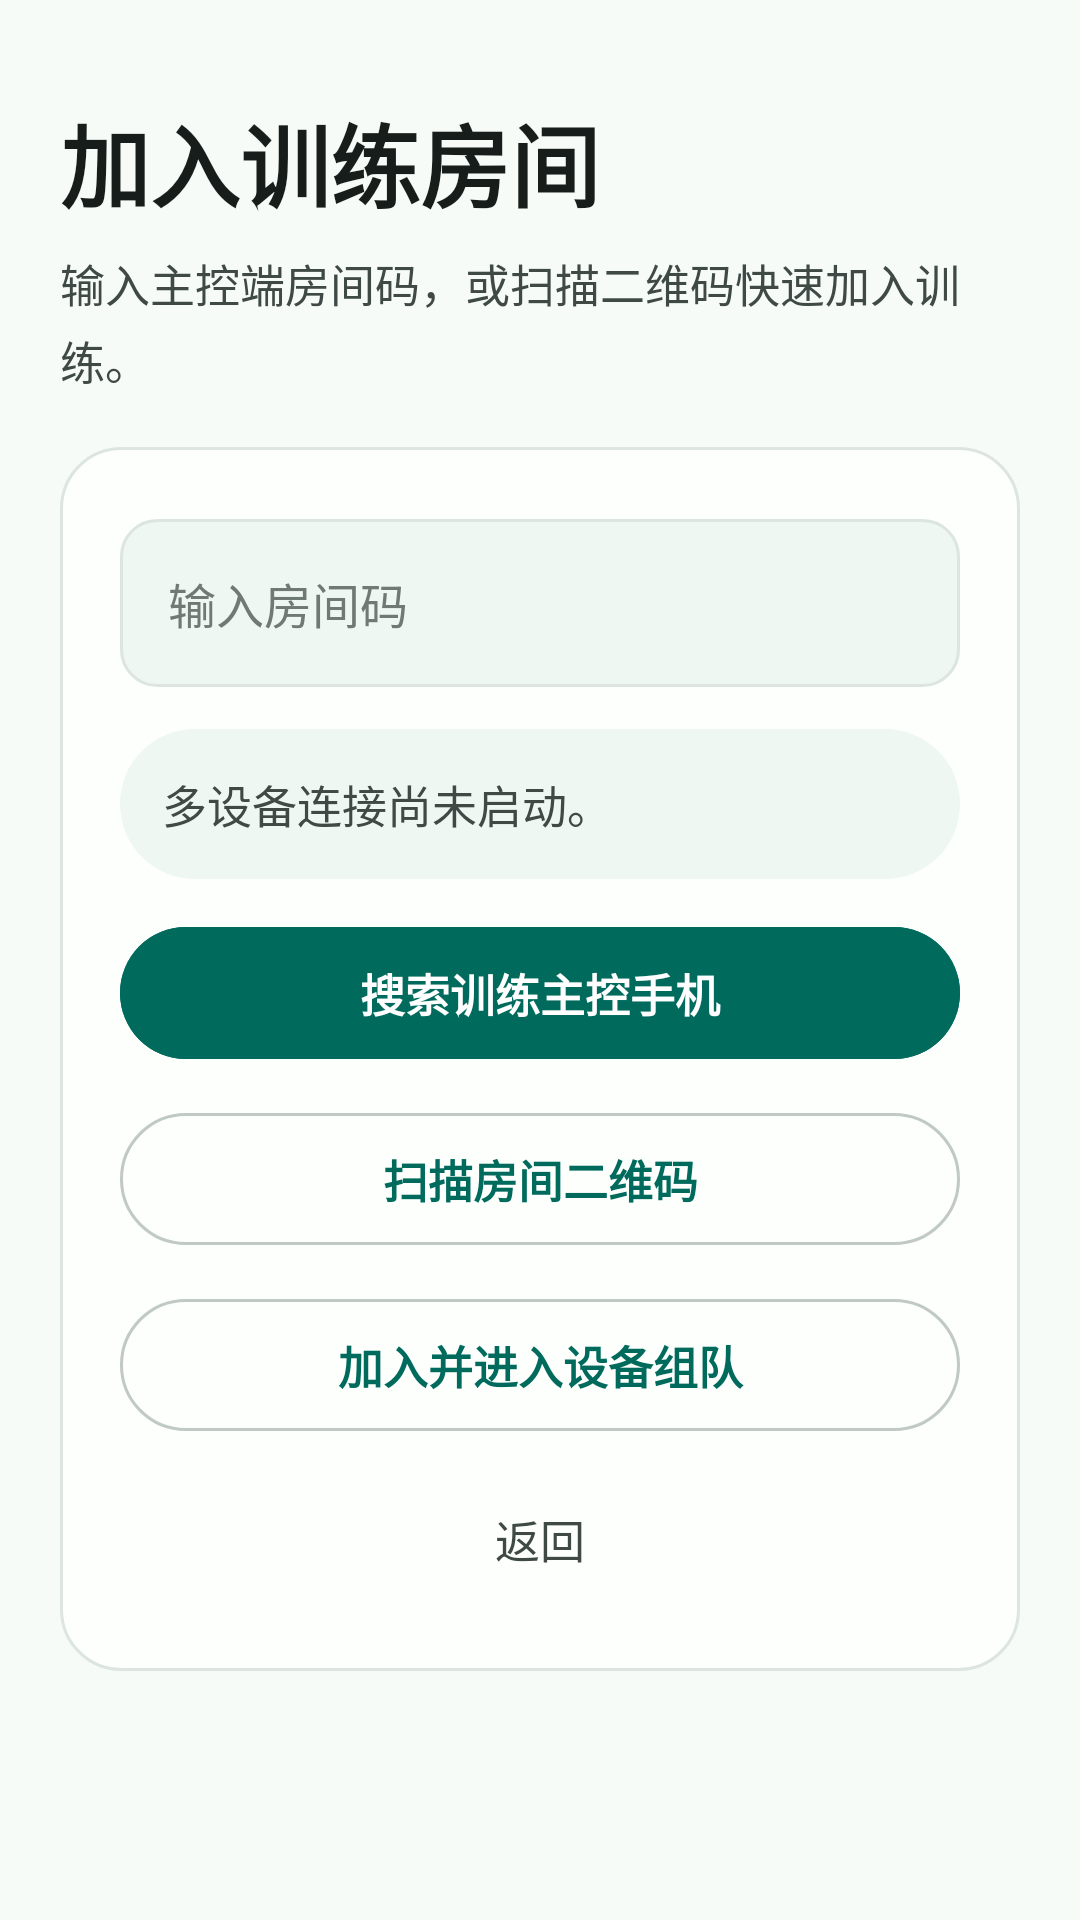

Produce the Android XML layout that renders to this screen, including the resource entries it uses.
<!-- AndroidManifest.xml: application theme Theme.ZhiZiJing -->
<!-- res/layout/activity_join_room.xml -->
<?xml version="1.0" encoding="utf-8"?>
<ScrollView xmlns:android="http://schemas.android.com/apk/res/android"
    xmlns:tools="http://schemas.android.com/tools"
    android:layout_width="match_parent"
    android:layout_height="match_parent"
    android:background="@color/zzj_background"
    android:fillViewport="true"
    android:fitsSystemWindows="true"
    tools:ignore="HardcodedText">

    <LinearLayout
        android:layout_width="match_parent"
        android:layout_height="wrap_content"
        android:orientation="vertical"
        android:paddingStart="20dp"
        android:paddingTop="32dp"
        android:paddingEnd="20dp"
        android:paddingBottom="20dp">

        <TextView
            style="@style/ZzjPageTitle"
            android:text="加入训练房间" />

        <TextView
            style="@style/ZzjBodyText"
            android:layout_marginTop="8dp"
            android:text="输入主控端房间码，或扫描二维码快速加入训练。" />

        <LinearLayout
            style="@style/ZzjCard"
            android:layout_marginTop="18dp">

            <EditText
                android:id="@+id/roomCodeInput"
                style="@style/SettingsTextInput"
                android:hint="输入房间码"
                android:inputType="number" />

            <TextView
                android:id="@+id/nearbyStatusText"
                style="@style/ZzjBodyText"
                android:layout_marginTop="14dp"
                android:background="@drawable/bg_zzj_card_soft"
                android:padding="14dp"
                android:text="多设备连接尚未启动。" />

            <com.google.android.material.button.MaterialButton
                android:id="@+id/startDiscoveryButton"
                style="@style/ZzjPrimaryButton"
                android:text="搜索训练主控手机" />

            <com.google.android.material.button.MaterialButton
                android:id="@+id/scanQrButton"
                style="@style/ZzjSecondaryButton"
                android:text="扫描房间二维码" />

            <com.google.android.material.button.MaterialButton
                android:id="@+id/joinButton"
                style="@style/ZzjSecondaryButton"
                android:text="加入并进入设备组队" />

            <com.google.android.material.button.MaterialButton
                android:id="@+id/backButton"
                style="@style/ZzjTextButton"
                android:text="返回" />
        </LinearLayout>
    </LinearLayout>
</ScrollView>
<!-- resources referenced by this layout -->
<resources>
  <color name="zzj_background">#F7FBF8</color>
  <!-- drawable bg_zzj_card_soft (drawable) -->
  <?xml version="1.0" encoding="utf-8"?>
  <shape xmlns:android="http://schemas.android.com/apk/res/android">
      <solid android:color="@color/zzj_surface_container" />
      <corners android:radius="28dp" />
  </shape>
  <style name="ZzjBodyText">
          <item name="android:layout_width">match_parent</item>
          <item name="android:layout_height">wrap_content</item>
          <item name="android:lineSpacingExtra">4dp</item>
          <item name="android:textColor">@color/zzj_text_secondary</item>
          <item name="android:textSize">15sp</item>
          <item name="android:letterSpacing">0</item>
      </style>
  <style name="ZzjCard">
          <item name="android:layout_width">match_parent</item>
          <item name="android:layout_height">wrap_content</item>
          <item name="android:background">@drawable/bg_zzj_card</item>
          <item name="android:elevation">0dp</item>
          <item name="android:orientation">vertical</item>
          <item name="android:padding">20dp</item>
      </style>
  <style name="ZzjPageTitle">
          <item name="android:layout_width">match_parent</item>
          <item name="android:layout_height">wrap_content</item>
          <item name="android:textColor">@color/zzj_text_primary</item>
          <item name="android:textSize">30sp</item>
          <item name="android:textStyle">bold</item>
          <item name="android:letterSpacing">0</item>
      </style>
  <style name="ZzjTextButton" parent="Widget.Material3.Button.TextButton">
          <item name="android:layout_width">match_parent</item>
          <item name="android:layout_height">48dp</item>
          <item name="android:layout_marginTop">8dp</item>
          <item name="android:textColor">@color/zzj_text_secondary</item>
          <item name="android:textSize">15sp</item>
          <item name="android:letterSpacing">0</item>
          <item name="android:textAllCaps">false</item>
          <item name="cornerRadius">24dp</item>
      </style>
  <style name="Theme.ZhiZiJing" parent="Base.Theme.ZhiZiJing" />
  <color name="zzj_surface_container">#EEF7F2</color>
  <!-- drawable bg_zzj_input (drawable) -->
  <?xml version="1.0" encoding="utf-8"?>
  <shape xmlns:android="http://schemas.android.com/apk/res/android">
      <solid android:color="@color/zzj_surface_container" />
      <corners android:radius="12dp" />
      <stroke
          android:width="1dp"
          android:color="@color/zzj_border_soft" />
  </shape>
  <color name="zzj_text_primary">#171D1B</color>
  <color name="zzj_text_muted">#6F7975</color>
  <color name="zzj_text_secondary">#3F4946</color>
  <!-- drawable bg_zzj_card (drawable) -->
  <?xml version="1.0" encoding="utf-8"?>
  <shape xmlns:android="http://schemas.android.com/apk/res/android">
      <solid android:color="@color/zzj_surface" />
      <corners android:radius="20dp" />
      <stroke
          android:width="1dp"
          android:color="@color/zzj_border_soft" />
  </shape>
  <color name="zzj_border_soft">#DCE5E1</color>
  <color name="zzj_surface">#FCFFFC</color>
  <color name="zzj_primary">#006B5D</color>
  <color name="zzj_on_primary">#FFFFFFFF</color>
  <color name="zzj_primary_soft">#BDEFE3</color>
  <color name="zzj_on_primary_soft">#00201B</color>
  <color name="zzj_secondary">#4B635D</color>
  <color name="zzj_on_secondary">#FFFFFFFF</color>
  <color name="zzj_secondary_soft">#CDE8DF</color>
  <color name="zzj_surface_container_high">#E5F0EA</color>
  <color name="zzj_accent">#8B5000</color>
  <color name="zzj_accent_soft">#FFDDB4</color>
  <color name="zzj_on_accent_soft">#2C1600</color>
  <color name="zzj_border">#C0C9C5</color>
  <color name="zzj_error">#BA1A1A</color>
  <color name="zzj_error_soft">#FFDAD6</color>
</resources>
